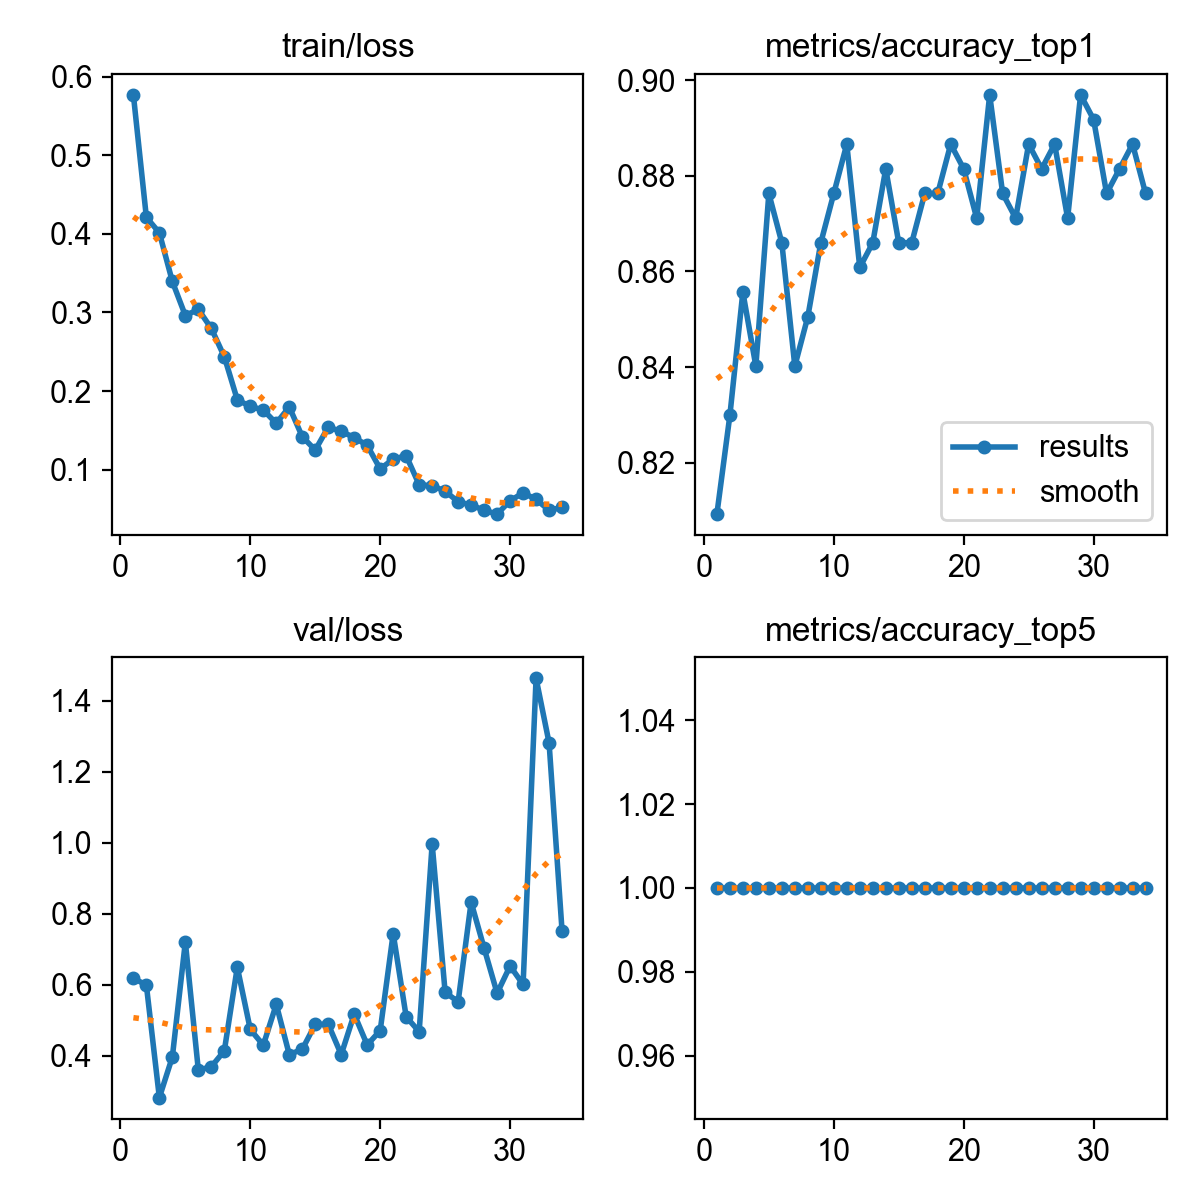

The file beside this chart, header and first rows:
epoch, time, train/loss, metrics/accuracy_top1, metrics/accuracy_top5, val/loss, lr/pg0, lr/pg1, lr/pg2
1, 31.83, 0.577, 0.8093, 1, 0.6186, 0.0003275, 0.0003275, 0.06758
2, 37.98, 0.4211, 0.8299, 1, 0.5984, 0.0006477, 0.0006477, 0.03457
3, 43.53, 0.4014, 0.8557, 1, 0.2817, 0.0009548, 0.0009548, 0.00154
4, 48.92, 0.3395, 0.8402, 1, 0.3962, 0.0009406, 0.0009406, 0.0009406
5, 54.39, 0.296, 0.8763, 1, 0.7204, 0.0009208, 0.0009208, 0.0009208
6, 59.74, 0.3039, 0.866, 1, 0.3591, 0.000901, 0.000901, 0.000901
7, 65.02, 0.2797, 0.8402, 1, 0.3688, 0.0008812, 0.0008812, 0.0008812
8, 70.44, 0.2437, 0.8505, 1, 0.4134, 0.0008614, 0.0008614, 0.0008614
9, 75.86, 0.1888, 0.866, 1, 0.6491, 0.0008416, 0.0008416, 0.0008416
10, 81.21, 0.1804, 0.8763, 1, 0.4737, 0.0008218, 0.0008218, 0.0008218
11, 86.75, 0.1758, 0.8866, 1, 0.4296, 0.000802, 0.000802, 0.000802
12, 92.17, 0.1589, 0.8608, 1, 0.5444, 0.0007822, 0.0007822, 0.0007822
13, 97.6, 0.1798, 0.866, 1, 0.4031, 0.0007624, 0.0007624, 0.0007624
14, 103, 0.1419, 0.8814, 1, 0.4177, 0.0007426, 0.0007426, 0.0007426
15, 108.4, 0.1249, 0.866, 1, 0.4881, 0.0007228, 0.0007228, 0.0007228
16, 113.8, 0.154, 0.866, 1, 0.4885, 0.000703, 0.000703, 0.000703
17, 119, 0.1485, 0.8763, 1, 0.403, 0.0006832, 0.0006832, 0.0006832
18, 124.5, 0.1408, 0.8763, 1, 0.5169, 0.0006634, 0.0006634, 0.0006634
19, 129.9, 0.1308, 0.8866, 1, 0.4301, 0.0006436, 0.0006436, 0.0006436
20, 135.2, 0.1009, 0.8814, 1, 0.4706, 0.0006238, 0.0006238, 0.0006238
21, 140.6, 0.1133, 0.8711, 1, 0.744, 0.000604, 0.000604, 0.000604
22, 145.8, 0.1177, 0.8969, 1, 0.5094, 0.0005842, 0.0005842, 0.0005842
23, 151.1, 0.08066, 0.8763, 1, 0.4676, 0.0005644, 0.0005644, 0.0005644
24, 156.5, 0.0795, 0.8711, 1, 0.9964, 0.0005446, 0.0005446, 0.0005446
25, 161.9, 0.07263, 0.8866, 1, 0.5779, 0.0005248, 0.0005248, 0.0005248
26, 167.3, 0.05905, 0.8814, 1, 0.5521, 0.000505, 0.000505, 0.000505
27, 172.7, 0.05491, 0.8866, 1, 0.8325, 0.0004852, 0.0004852, 0.0004852
28, 177.9, 0.04823, 0.8711, 1, 0.7027, 0.0004654, 0.0004654, 0.0004654
29, 183.2, 0.04337, 0.8969, 1, 0.5759, 0.0004456, 0.0004456, 0.0004456
30, 188.5, 0.06027, 0.8918, 1, 0.6525, 0.0004258, 0.0004258, 0.0004258
31, 194, 0.07047, 0.8763, 1, 0.6005, 0.000406, 0.000406, 0.000406
32, 199.3, 0.06213, 0.8814, 1, 1.463, 0.0003862, 0.0003862, 0.0003862
33, 204.7, 0.04819, 0.8866, 1, 1.281, 0.0003664, 0.0003664, 0.0003664
34, 210.1, 0.05188, 0.8763, 1, 0.7511, 0.0003466, 0.0003466, 0.0003466
